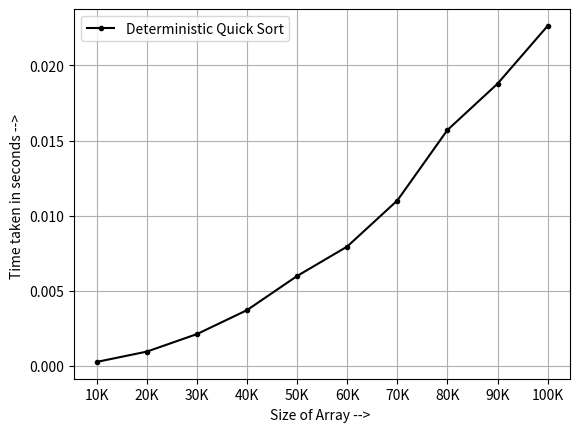

Reproduce this figure in Python.
from matplotlib import pyplot as plt
import time
import numpy as np


def partition(arr, l, h):
    pivot = arr[h]
    i = l
    j = h-1
    while i <= j:
        while arr[i] < pivot:
            i += 1
        while arr[j] >= pivot and j > -1:
            j -= 1
        if i < j:
            arr[i], arr[j] = arr[j], arr[i]
    arr[i], arr[h] = arr[h], arr[i]
    return i


def quick(arr, l, h):
    if l < h:
        partitionIndex = partition(arr, l, h)
        quick(arr, l, partitionIndex-1)
        quick(arr, partitionIndex+1, h)


if __name__ == "__main__":
    markings = np.array([f"{i*10}K" for i in range(1, 11)])

    plt.xlabel("Size of Array --> ")
    plt.ylabel("Time taken in seconds --> ")

    print("*** Deterministic Quick Sort : \n It is a Quick Sort where pivot is taken as last elemtn of array and based on that partition is done.***\n")

    initial = time.time()
    time_taken = list()

    for i in range(1, 11):
        arr = np.random.randint(i * 100, size=i * 100)
        arr.sort()

        start = time.time()
        quick(arr, 0, i*100-1)
        end = time.time()
        time_taken.append(end-start)

        sec = "{:.4f}".format(end-start)

        print(f"Size of Array : {i * 100}")
        print(f"Time Taken to Sort : {sec}s\n")

    total_sec = "{:.4f}".format(time.time()-initial)
    print(f"Total Time Of Deterministic Quick Sort : {total_sec}s\n")
    plt.plot(markings, time_taken, label="Deterministic Quick Sort",
             marker=".", color="black")

    plt.legend()
    plt.grid(True)
    plt.show()
